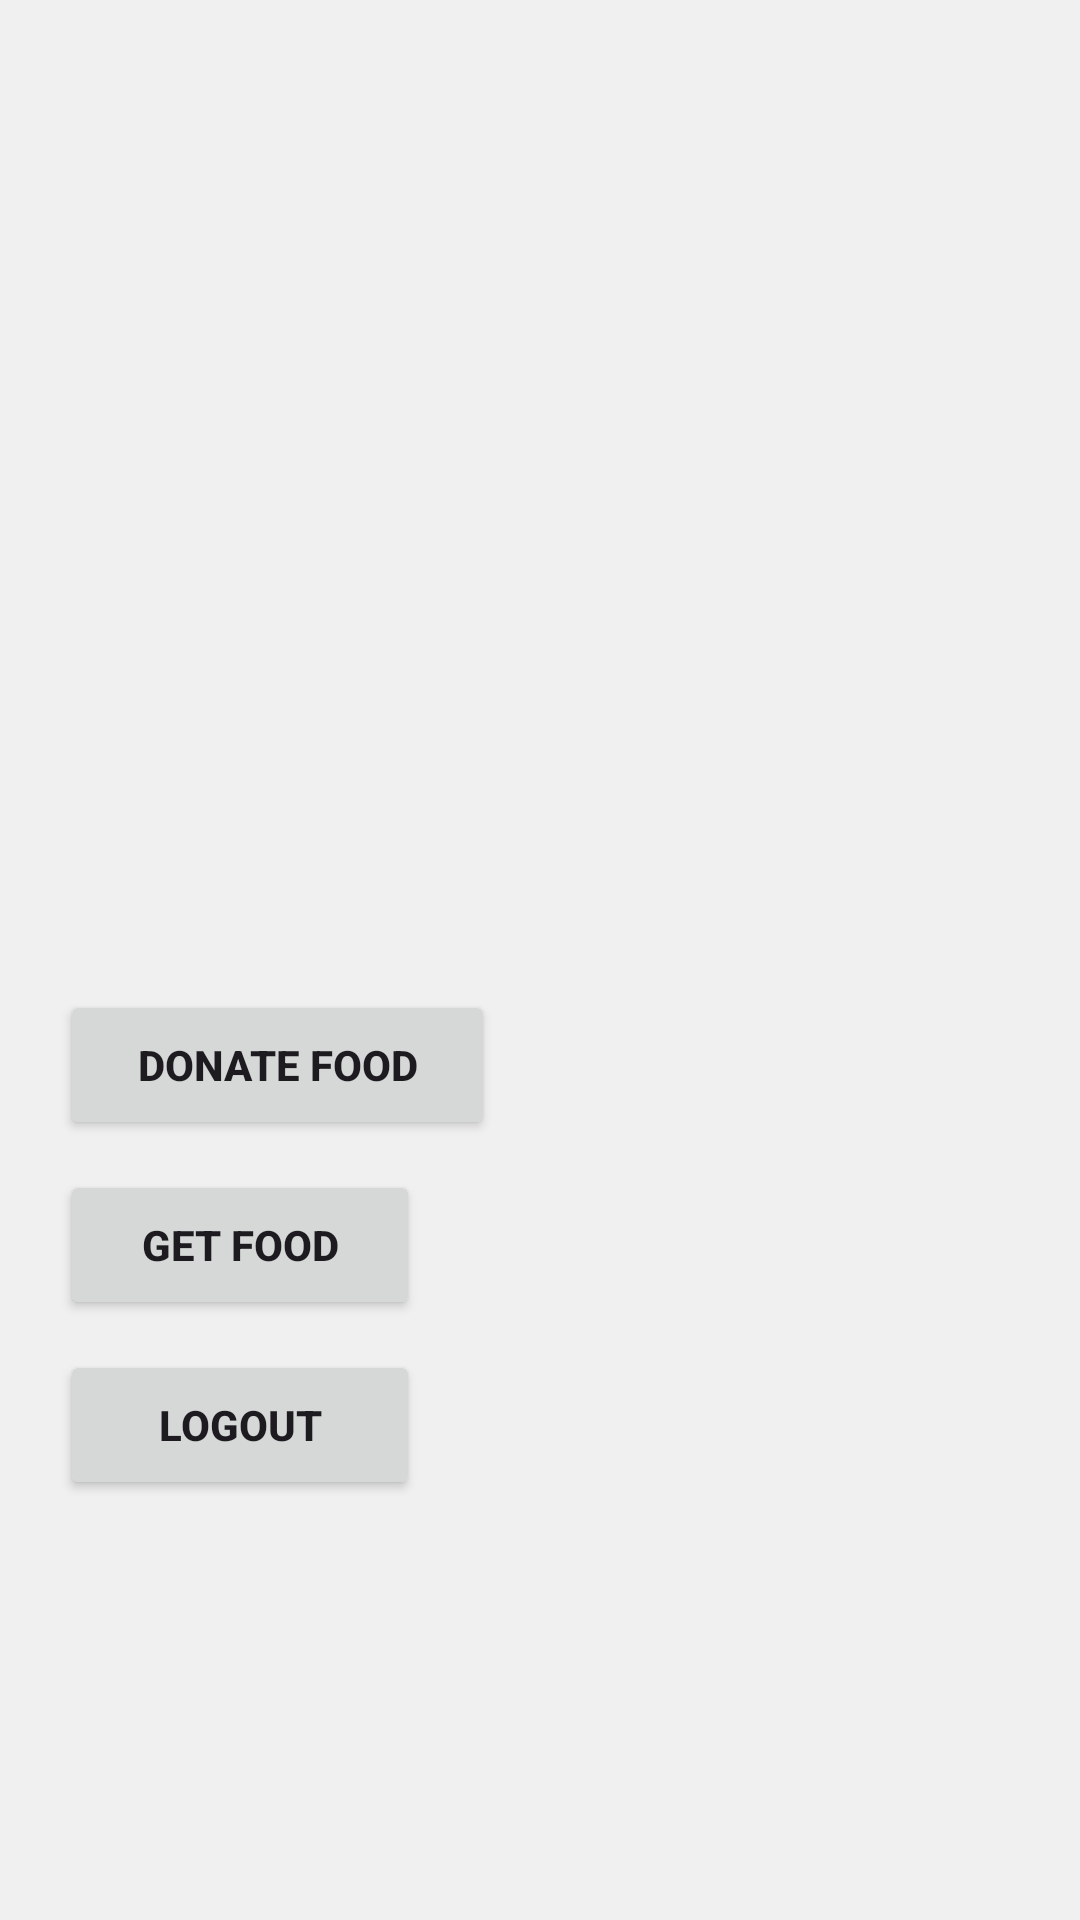

Layout XML and referenced resources for this Android screen:
<!-- AndroidManifest.xml: application theme Theme.HungerHelper -->
<!-- res/layout/profile.xml -->
<?xml version="1.0" encoding="utf-8"?>

<RelativeLayout xmlns:android="http://schemas.android.com/apk/res/android"
    android:id="@+id/mainpart"
    android:layout_width="200dp"
    android:layout_height="match_parent"
    android:background="#F0F0F0">


    

    

    
    <ImageView
        android:id="@+id/profileImageSide"
        android:layout_width="80dp"
        android:layout_height="80dp"
        android:layout_gravity="center_horizontal"
        android:layout_marginTop="16dp"
        android:layout_marginLeft="20dp"
        android:src="@drawable/user" />

    <TextView
        android:id="@+id/Myname"
        android:layout_width="165dp"
        android:layout_height="35dp"
        android:layout_gravity="center_horizontal"
        android:layout_marginTop="120dp"
        android:layout_marginLeft="20dp"
        android:text=" "
        android:contentDescription="Open Side Profile"
        android:textSize="16sp" />

    <TextView
        android:id="@+id/myemail"
        android:layout_width="165dp"
        android:layout_height="35dp"
        android:layout_gravity="center_horizontal"
        android:layout_marginTop="170dp"
        android:layout_marginLeft="20dp"
        android:text=" "
        android:contentDescription="Open Side Profile"
        android:textSize="16sp" />

    <TextView
        android:id="@+id/phoneTextView"
        android:layout_width="165dp"
        android:layout_height="35dp"
        android:layout_gravity="center_horizontal"
        android:layout_marginTop="220dp"
        android:layout_marginLeft="20dp"
        android:text=" "
        android:contentDescription="Open Side Profile"
        android:textSize="16sp" />

    <TextView
        android:id="@+id/locationTextView"
        android:layout_width="165dp"
        android:layout_height="35dp"
        android:layout_gravity="center_horizontal"
        android:layout_marginTop="270dp"
        android:layout_marginLeft="20dp"
        android:text=" "
        android:contentDescription="Open Side Profile"
        android:textSize="16sp" />


    <Button
        android:id="@+id/donor"
        android:onClick="onClick"
        android:layout_width="145dp"
        android:layout_height="50dp"
        android:layout_marginLeft="20dp"
        android:layout_marginTop="330dp"
        android:text="DONATE FOOD"
        android:textStyle="bold" />


    <Button
        android:id="@+id/receiver"
        android:onClick="onClick"
        android:layout_width="120dp"
        android:layout_height="50dp"
        android:layout_marginLeft="20dp"
        android:layout_marginTop="390dp"
        android:text="GET FOOD"
        android:textStyle="bold" />

    <Button
        android:id="@+id/logout"
        android:layout_width="120dp"
        android:layout_height="50dp"
        android:layout_marginLeft="20dp"
        android:layout_marginTop="450dp"
        android:text="LOGOUT"
        android:textStyle="bold" />

    <ImageButton
        android:id="@+id/closeProfileButton"
        android:layout_width="50dp"
        android:layout_height="50dp"
        android:src="@drawable/user_dash"
        android:background="?android:attr/selectableItemBackground"
        android:layout_alignParentEnd="true"
        android:layout_margin="16dp"
        android:contentDescription="Open Side Profile"/>

</RelativeLayout>
<!-- resources referenced by this layout -->
<resources>
  <style name="Theme.HungerHelper" parent="Base.Theme.HungerHelper" />
  <style name="Base.Theme.HungerHelper" parent="Theme.Material3.DayNight.NoActionBar">
          
          
      </style>
</resources>
